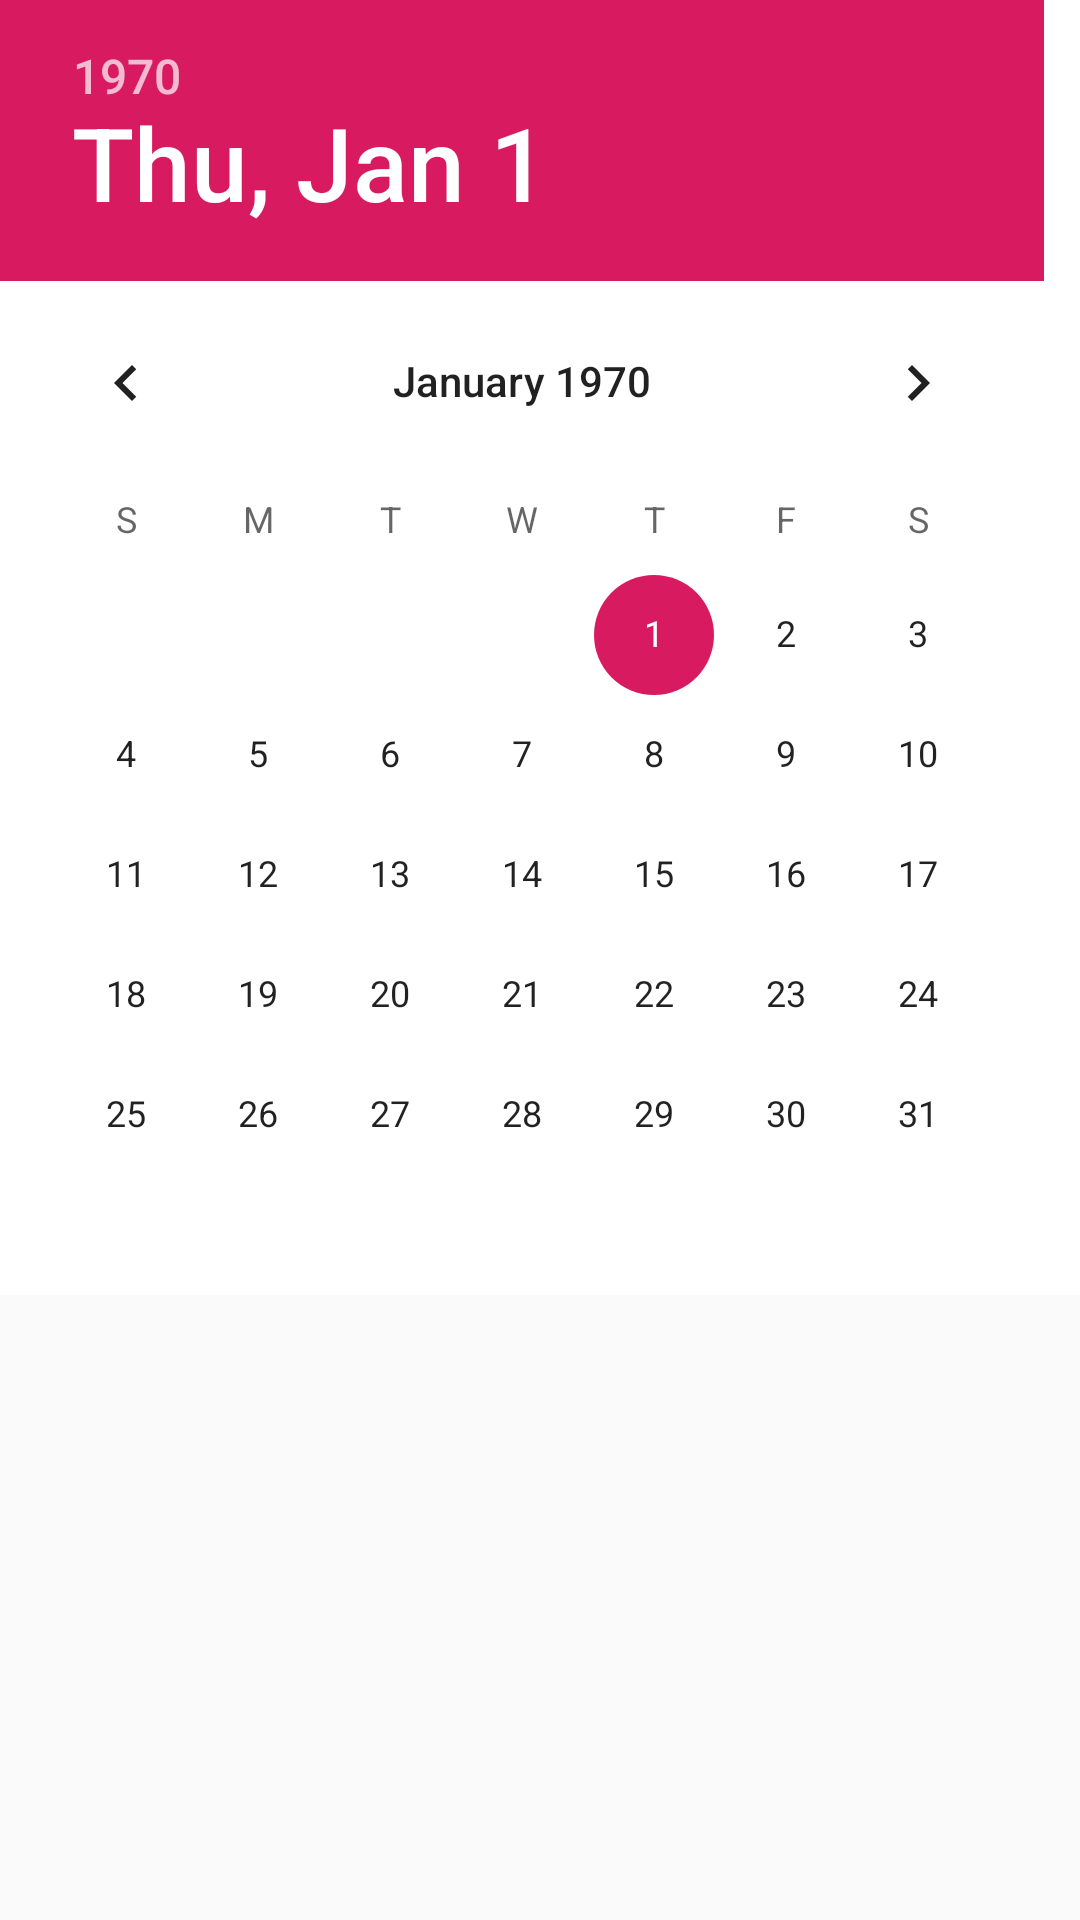

Reconstruct the res/layout file that produces this screen, plus the resources it refers to.
<!-- AndroidManifest.xml: application theme AppTheme -->
<!-- res/layout/date_layout.xml -->
<?xml version="1.0" encoding="utf-8"?>
<LinearLayout xmlns:android="http://schemas.android.com/apk/res/android"
    android:layout_width="match_parent"
    android:layout_height="match_parent"
    android:orientation="vertical">

    <DatePicker
        android:id="@+id/date"
        style="@style/DialogTheme"
        android:layout_width="match_parent"
        android:layout_height="wrap_content"
        android:background="#FFF"
        android:calendarTextColor="@color/back"
        android:yearListSelectorColor="@color/back" />
</LinearLayout>
<!-- resources referenced by this layout -->
<resources>
  <color name="back">#D32144</color>
  <style name="AppTheme" parent="Theme.AppCompat.Light.DarkActionBar">
          
          <item name="colorPrimary">@color/colorPrimary</item>
          <item name="colorPrimaryDark">@color/colorPrimaryDark</item>
          <item name="colorAccent">@color/colorAccent</item>
      </style>
  <color name="colorPrimary">#008577</color>
  <color name="colorPrimaryDark">#00574B</color>
  <color name="colorAccent">#D81B60</color>
</resources>
